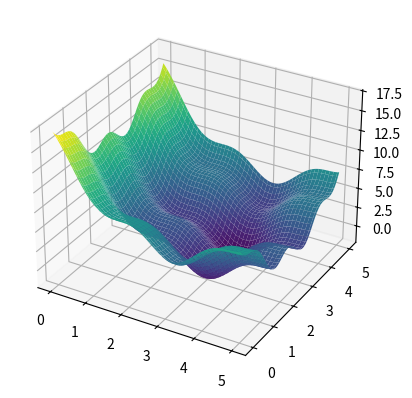
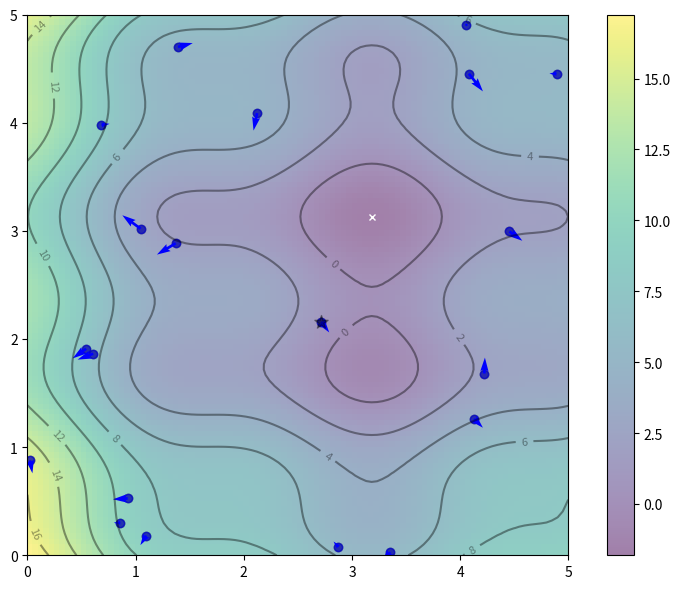

Source code (Python) for these figures, in order: (Note: this script raises an exception after producing the figures.)
import matplotlib.pyplot as plt
import numpy as np
from matplotlib.animation import FuncAnimation

def f(x, y):
    "Objective function"
    return (x - 3.14) ** 2 + (y - 2.72) ** 2 + np.sin(3 * x + 1.41) + np.sin(4 * y - 1.73)


# syntax for 3-D projection
ax = plt.axes(projection="3d")

# Compute and plot the function in 3D within [0,5]x[0,5]
x, y = np.array(np.meshgrid(np.linspace(0, 5, 100), np.linspace(0, 5, 100)))
z = f(x, y)


# plotting
ax.plot_surface(x, y, z, cmap="viridis")
plt.show()

# Find the global minimum
x_min = x.ravel()[z.argmin()]
y_min = y.ravel()[z.argmin()]

# Hyper-parameter of the algorithm
c1 = c2 = 0.1
w = 0.8

# Create particles
n_particles = 20
np.random.seed(100)
X = np.random.rand(2, n_particles) * 5
V = np.random.randn(2, n_particles) * 0.1

# Initialize data
pbest = X
pbest_obj = f(X[0], X[1])
gbest = pbest[:, pbest_obj.argmin()]
gbest_obj = pbest_obj.min()


def update():
    "Function to do one iteration of particle swarm optimization"
    global V, X, pbest, pbest_obj, gbest, gbest_obj
    # Update params
    r1, r2 = np.random.rand(2)
    V = w * V + c1 * r1 * (pbest - X) + c2 * r2 * (gbest.reshape(-1, 1) - X)
    X = X + V
    obj = f(X[0], X[1])
    pbest[:, (pbest_obj >= obj)] = X[:, (pbest_obj >= obj)]
    pbest_obj = np.array([pbest_obj, obj]).min(axis=0)
    gbest = pbest[:, pbest_obj.argmin()]
    gbest_obj = pbest_obj.min()


# Set up base figure: The contour map
fig, ax = plt.subplots(figsize=(8, 6))
fig.set_layout_engine("tight")
img = ax.imshow(z, extent=[0, 5, 0, 5], origin="lower", cmap="viridis", alpha=0.5)
fig.colorbar(img, ax=ax)
ax.plot([x_min], [y_min], marker="x", markersize=5, color="white")
contours = ax.contour(x, y, z, 10, colors="black", alpha=0.4)
ax.clabel(contours, inline=True, fontsize=8, fmt="%.0f")
pbest_plot = ax.scatter(pbest[0], pbest[1], marker="o", color="black", alpha=0.5)
p_plot = ax.scatter(X[0], X[1], marker="o", color="blue", alpha=0.5)
p_arrow = ax.quiver(X[0], X[1], V[0], V[1], color="blue", width=0.005, angles="xy", scale_units="xy", scale=1)
gbest_plot = plt.scatter([gbest[0]], [gbest[1]], marker="*", s=100, color="black", alpha=0.4)
ax.set_xlim([0, 5])
ax.set_ylim([0, 5])


def animate(i):
    "Steps of PSO: algorithm update and show in plot"
    title = "Iteration {:02d}".format(i)
    # Update params
    update()
    # Set picture
    ax.set_title(title)
    pbest_plot.set_offsets(pbest.T)
    p_plot.set_offsets(X.T)
    p_arrow.set_offsets(X.T)
    p_arrow.set_UVC(V[0], V[1])
    gbest_plot.set_offsets(gbest.reshape(1, -1))
    return ax, pbest_plot, p_plot, p_arrow, gbest_plot


anim = FuncAnimation(fig, animate, frames=list(range(1, 50)), interval=500, blit=False, repeat=True)
anim.save("../resources/PSO.gif", dpi=120, writer="pillow")

print("PSO found best solution at f({})={}".format(gbest, gbest_obj))
print("Global optimal at f({})={}".format([x_min, y_min], f(x_min, y_min)))
